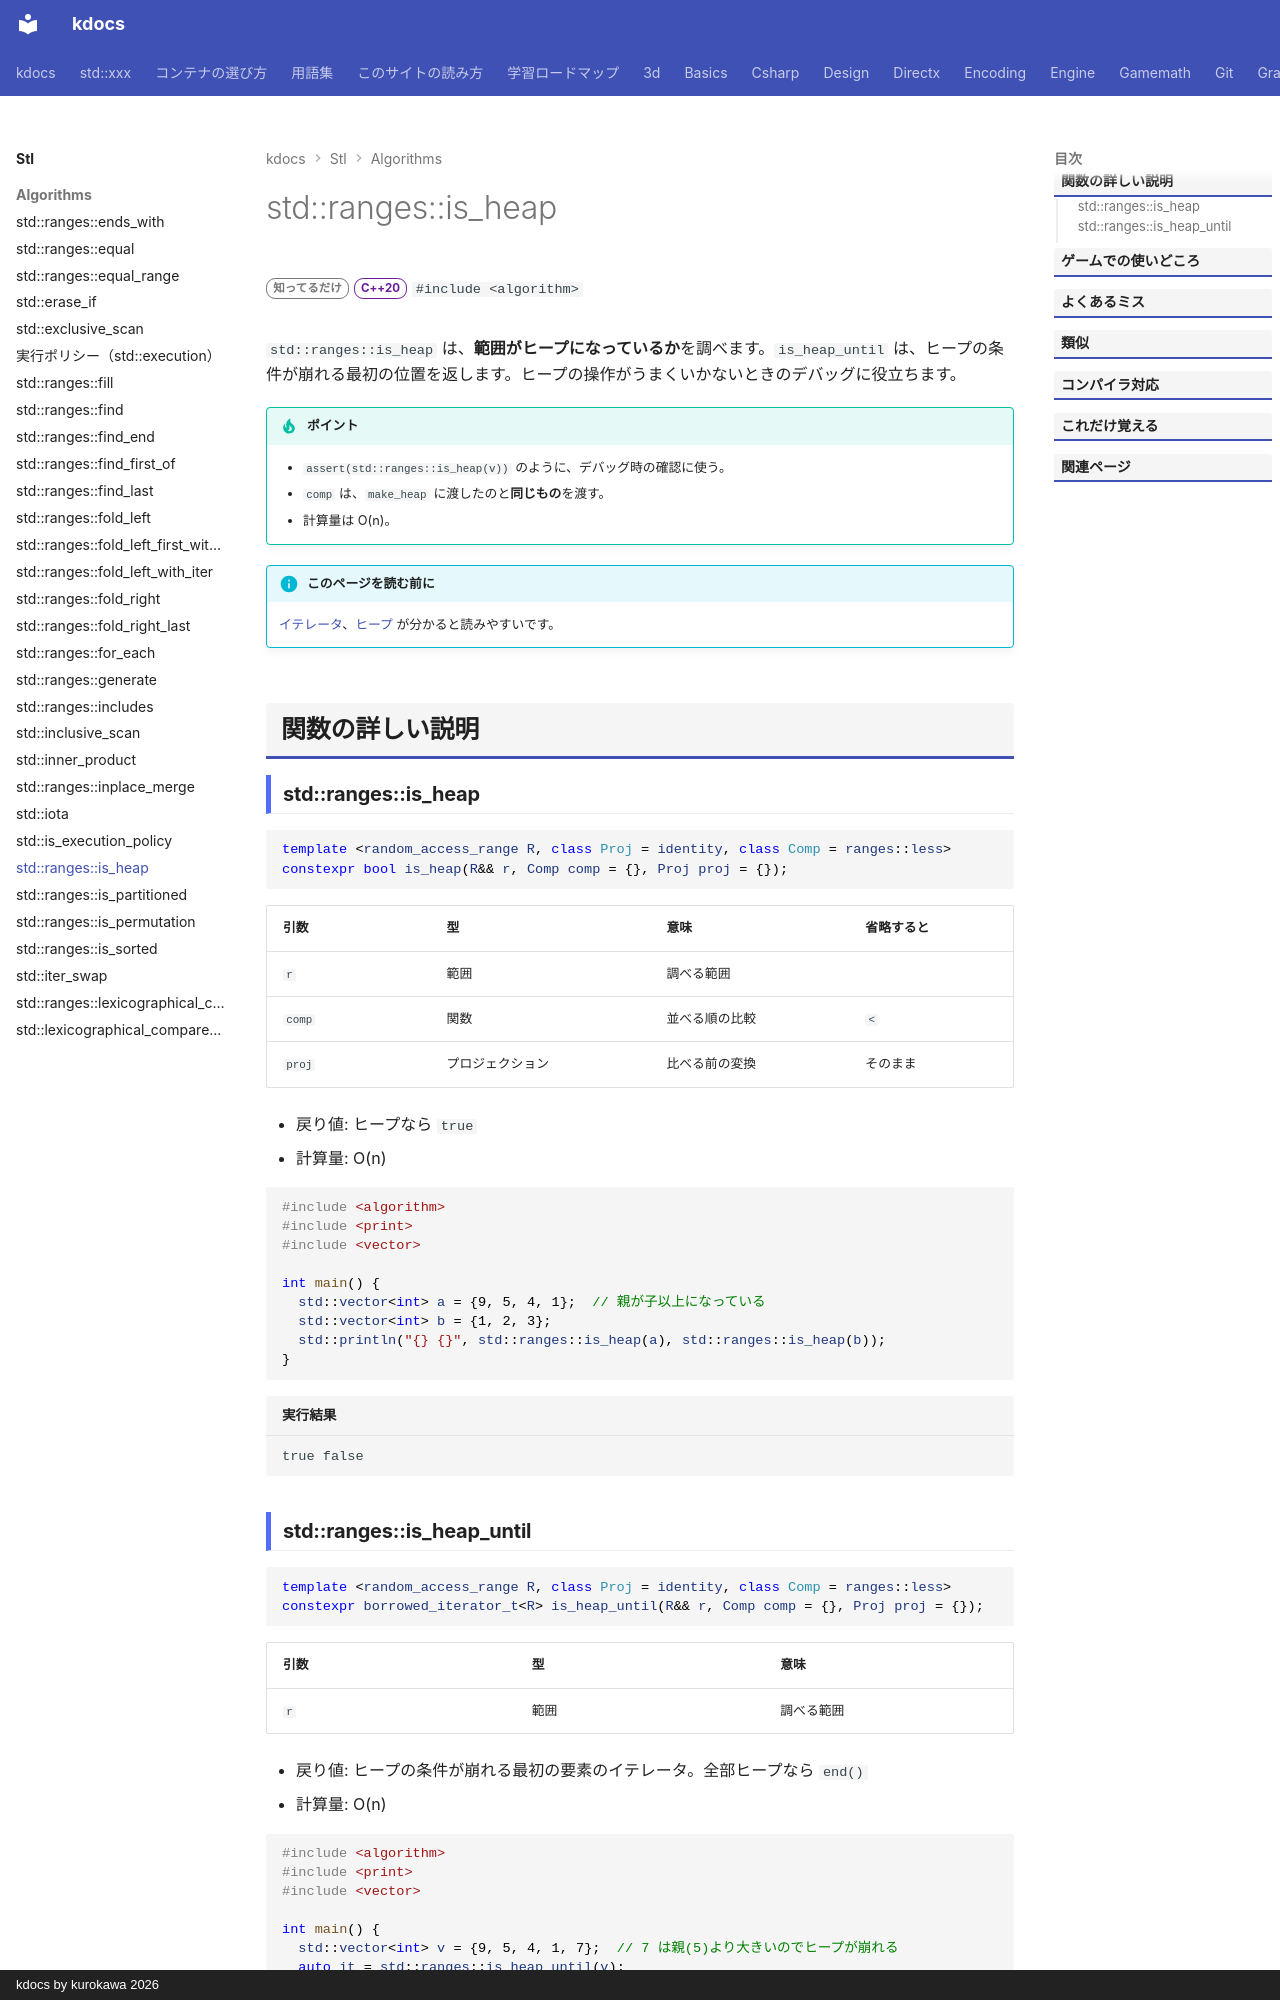

repository: qwzxdf/kdocs · page: stl/algorithms/is_heap/index.html · generator: mkdocs · copyright: kdocs by kurokawa 2026

---
title: std::ranges::is_heap
summary: "範囲がヒープになっているかを調べる（どこまでかを調べる版もある）。"
order: 74
tags:
  - アルゴリズム
---

# std::ranges::is_heap

<div class="page-badges" markdown>
<span class="rank rank-rare">知ってるだけ</span>
<span class="ver ver-20">C++20</span>
`#include <algorithm>`
</div>

`std::ranges::is_heap` は、**範囲がヒープになっているか**を調べます。`is_heap_until` は、ヒープの条件が崩れる最初の位置を返します。ヒープの操作がうまくいかないときのデバッグに役立ちます。

!!! tip "ポイント"
    - `assert(std::ranges::is_heap(v))` のように、デバッグ時の確認に使う。
    - `comp` は、`make_heap` に渡したのと**同じもの**を渡す。
    - 計算量は O(n)。

!!! info "このページを読む前に"
    [イテレータ](../../basics/iterator.md)、[ヒープ](../../basics/heap.md) が分かると読みやすいです。

## 関数の詳しい説明

### std::ranges::is_heap {#is_heap}

```cpp
template <random_access_range R, class Proj = identity, class Comp = ranges::less>
constexpr bool is_heap(R&& r, Comp comp = {}, Proj proj = {});
```

| 引数 | 型 | 意味 | 省略すると |
| --- | --- | --- | --- |
| `r` | 範囲 | 調べる範囲 |  |
| `comp` | 関数 | 並べる順の比較 | `<` |
| `proj` | プロジェクション | 比べる前の変換 | そのまま |

- 戻り値: ヒープなら `true`
- 計算量: O(n)

```cpp
#include <algorithm>
#include <print>
#include <vector>

int main() {
  std::vector<int> a = {9, 5, 4, 1};  // 親が子以上になっている
  std::vector<int> b = {1, 2, 3};
  std::println("{} {}", std::ranges::is_heap(a), std::ranges::is_heap(b));
}
```

```text title="実行結果"
true false
```
